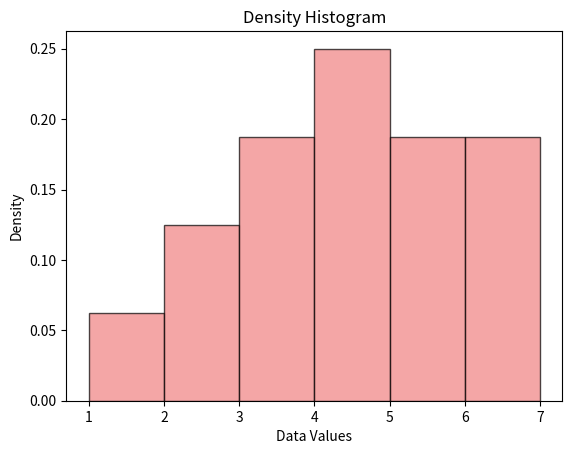

Write the Python code that produced this figure.
import matplotlib.pyplot as plt
# Sample data
data = [1, 2, 2, 3, 3, 3, 4, 4, 4, 4, 5, 5, 5, 6, 6, 7]
# Density histogram
plt.hist(data, bins=6, density=True, color='lightcoral', edgecolor='black', alpha=0.7)
# Add labels and title
plt.xlabel('Data Values')
plt.ylabel('Density')
plt.title('Density Histogram')
# Display the plot
plt.show()
